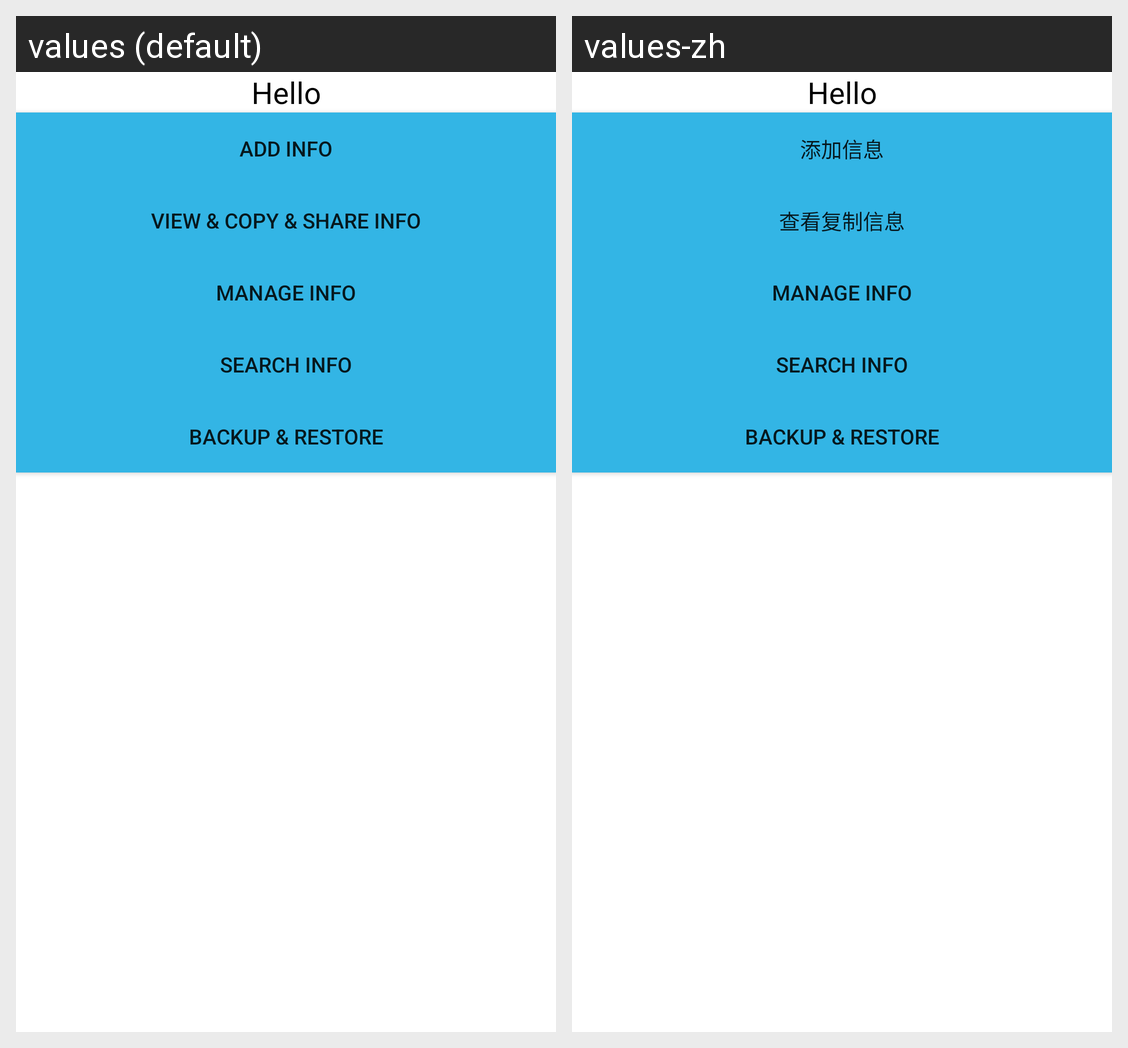

The same Android screen rendered under two of its app's locales, left to right. List the strings drawn on it with the default value and each locale's translation.
Android screen res/layout/activity_main.xml rendered under 2 locales, left to right: values (default), values-zh. Device: Nexus 5 (rendered at 1080×1920; each locale shown at half size, 540×960, under a caption strip naming it); theme Theme.PasswordRecorderv2.
Strings drawn on this screen, with the default value and each locale's value (text and hints the layout hard-codes, and strings that could not be matched under every locale, appear in the picture but are not listed):

FrontPage_Hello
  values: Hello
  values-zh: Hello

addInfo_Hint
  values: Add Info
  values-zh: 添加信息

viewInfo_Hint
  values: View & Copy & Share Info
  values-zh: 查看复制信息

manageInfo_Btn
  values: Manage Info
  values-zh: Manage Info

searchInfo_Btn
  values: Search Info
  values-zh: Search Info

Backup_Restore_Btn
  values: Backup & Restore
  values-zh: Backup & Restore  [not translated; the default value is used]
